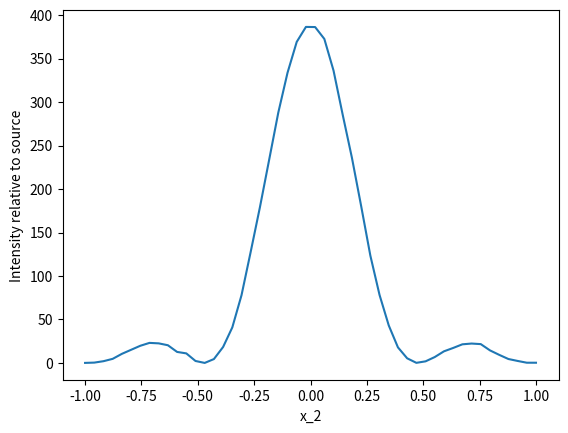

Source code (Python):
from math import pi
import numpy as np
from matplotlib import pyplot as plt
import random
lamb = 0.6
f = 6
w = 10
k = 2*pi / lamb

def integrate(g, bounds):
    M = int(1e4)
    dim = np.shape(bounds)[0]
    value = 0
    for i in range(M):
        x = np.zeros(dim)
        for j in range(dim):
            x[j] = random.random() * (bounds[j][1] - bounds[j][0]) + bounds[j][0]
        value += g(x)

    area = 1
    for j in range(dim):
        area *= (bounds[j][1] - bounds[j][0])

    return value / M * area



# # 2D
# g = lambda x, y, x2: -1j*k/(2*pi) * f * np.exp(1j*k * (np.sqrt(f**2 + (x-x2)**2 + (y)**2) - np.sqrt(f**2 + x**2))) * f / (f**2 + (x-x2)**2 + (y)**2)
#
# N = 50
# xi = np.linspace(-1, 1, N)
# U2 = np.ones(N) * 1j
# # yi = np.linspace(-2, 2, 0.001)
#
# for i in range(N):
#     U2[i] = integrate(lambda x: g(x[0], x[1], xi[i]), [[-w/2, w/2], [-10 + xi[i], 10 + xi[i]]])
#     if (10 * i / N) % 1 == 0:
#         print(str(int(100 * i / N) + 10) + " %")
#
# plt.figure()
# plt.plot(xi, np.abs(U2)**2)
# plt.xlabel("x_2")
# plt.ylabel("Intensity relative to source")
# plt.show()

# 3D
h = lambda x, y, x2, y2: -1j*k/(2*pi) * f * np.exp(1j*k * (np.sqrt(f**2 + (x-x2)**2 + (y - y2)**2) - np.sqrt(f**2 + x**2 + y**2))) / (f**2 + (x-x2)**2 + (y - y2)**2)

N = 50
xi = np.linspace(-1, 1, N)
U2 = np.ones(N) * 1j
# yi = np.linspace(-2, 2, 0.001)

for i in range(N):
    U2[i] = integrate(lambda x: h(x[0], x[1], xi[i], 0), [[-w/2, w/2], [-w/2, w/2]])
    if (10 * i / N) % 1 == 0:
        print(str(int(100 * i / N) + 10) + " %")

plt.figure()
plt.plot(xi, np.abs(U2)**2)
plt.xlabel("x_2")
plt.ylabel("Intensity relative to source")
plt.show()

